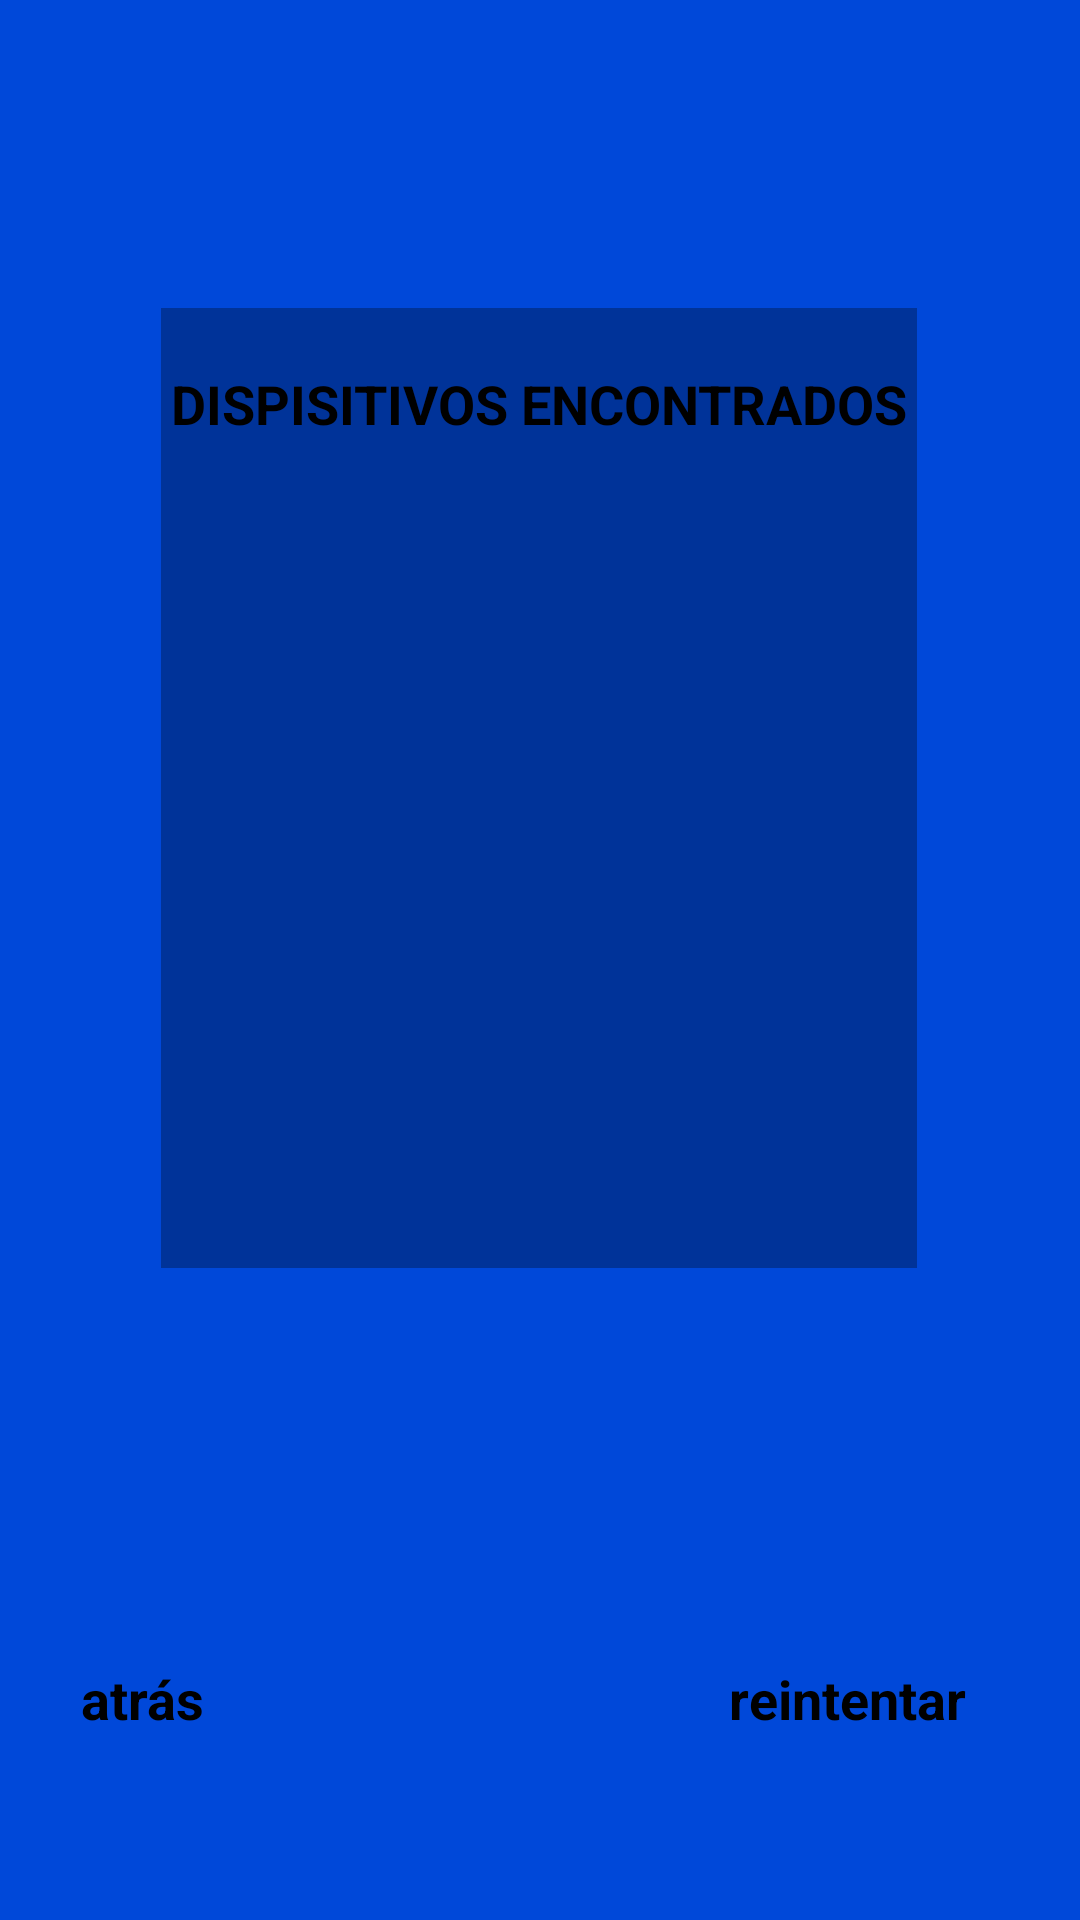

Produce the Android XML layout that renders to this screen, including the resource entries it uses.
<!-- AndroidManifest.xml: application theme miEstilo -->
<!-- res/layout/activity_buacar_partida.xml -->
<?xml version="1.0" encoding="utf-8"?>
<androidx.constraintlayout.widget.ConstraintLayout xmlns:android="http://schemas.android.com/apk/res/android"
    xmlns:app="http://schemas.android.com/apk/res-auto"
    xmlns:tools="http://schemas.android.com/tools"
    android:layout_width="match_parent"
    android:layout_height="match_parent"
    android:background="@color/colorPrimary"
    tools:context=".vistas.BuacarPartidaActivity">

    <Button
        android:id="@+id/btn_reintentar"
        android:layout_width="0dp"
        android:layout_height="wrap_content"
        android:text="@string/reintentar"
        android:textColor="@color/black"
        android:textSize="18sp"
        android:textStyle="bold"
        app:layout_constraintEnd_toEndOf="parent"
        app:layout_constraintHorizontal_bias="0.9"
        app:layout_constraintStart_toStartOf="parent"
        app:layout_constraintTop_toTopOf="@+id/btn_atras"
        app:layout_constraintWidth_percent="0.25" />

    <Button
        android:id="@+id/btn_atras"
        android:layout_width="0dp"
        android:layout_height="wrap_content"
        android:text="@string/atras"
        android:textColor="@color/black"
        android:textSize="18sp"
        android:textStyle="bold"
        app:layout_constraintBottom_toBottomOf="parent"
        app:layout_constraintEnd_toEndOf="parent"
        app:layout_constraintHorizontal_bias="0.1"
        app:layout_constraintStart_toStartOf="parent"
        app:layout_constraintTop_toTopOf="parent"
        app:layout_constraintVertical_bias="0.9"
        app:layout_constraintWidth_percent="0.25" />

    <LinearLayout
        android:id="@+id/linearLayout"
        android:layout_width="0dp"
        android:layout_height="0dp"
        android:background="@color/colorPrimaryDark"
        android:orientation="horizontal"
        app:layout_constraintBottom_toBottomOf="parent"
        app:layout_constraintEnd_toEndOf="parent"
        app:layout_constraintHeight_percent="0.1"
        app:layout_constraintHorizontal_bias="0.497"
        app:layout_constraintStart_toStartOf="parent"
        app:layout_constraintTop_toTopOf="parent"
        app:layout_constraintVertical_bias="0.178"
        app:layout_constraintWidth_percent="0.7">

        <TextView
            android:id="@+id/textView5"
            android:layout_width="wrap_content"
            android:layout_height="match_parent"
            android:layout_weight="1"
            android:gravity="center"
            android:text="@string/dispisitivos_encontrados"
            android:textColor="@color/black"
            android:textSize="18sp"
            android:textStyle="bold" />

    </LinearLayout>

    <androidx.recyclerview.widget.RecyclerView
        android:id="@+id/rv_partidas"
        android:layout_width="0dp"
        android:layout_height="0dp"
        android:background="@color/colorPrimaryDark"
        app:layout_constraintEnd_toEndOf="@+id/linearLayout"
        app:layout_constraintHeight_percent="0.4"
        app:layout_constraintStart_toStartOf="@+id/linearLayout"
        app:layout_constraintTop_toBottomOf="@+id/linearLayout" />

</androidx.constraintlayout.widget.ConstraintLayout>
<!-- resources referenced by this layout -->
<resources>
  <color name="black">#FF000000</color>
  <color name="colorPrimary">#0048d9</color>
  <color name="colorPrimaryDark">#003399</color>
  <string name="atras">atrás</string>
  <string name="dispisitivos_encontrados">DISPISITIVOS ENCONTRADOS</string>
  <string name="reintentar">reintentar</string>
</resources>
